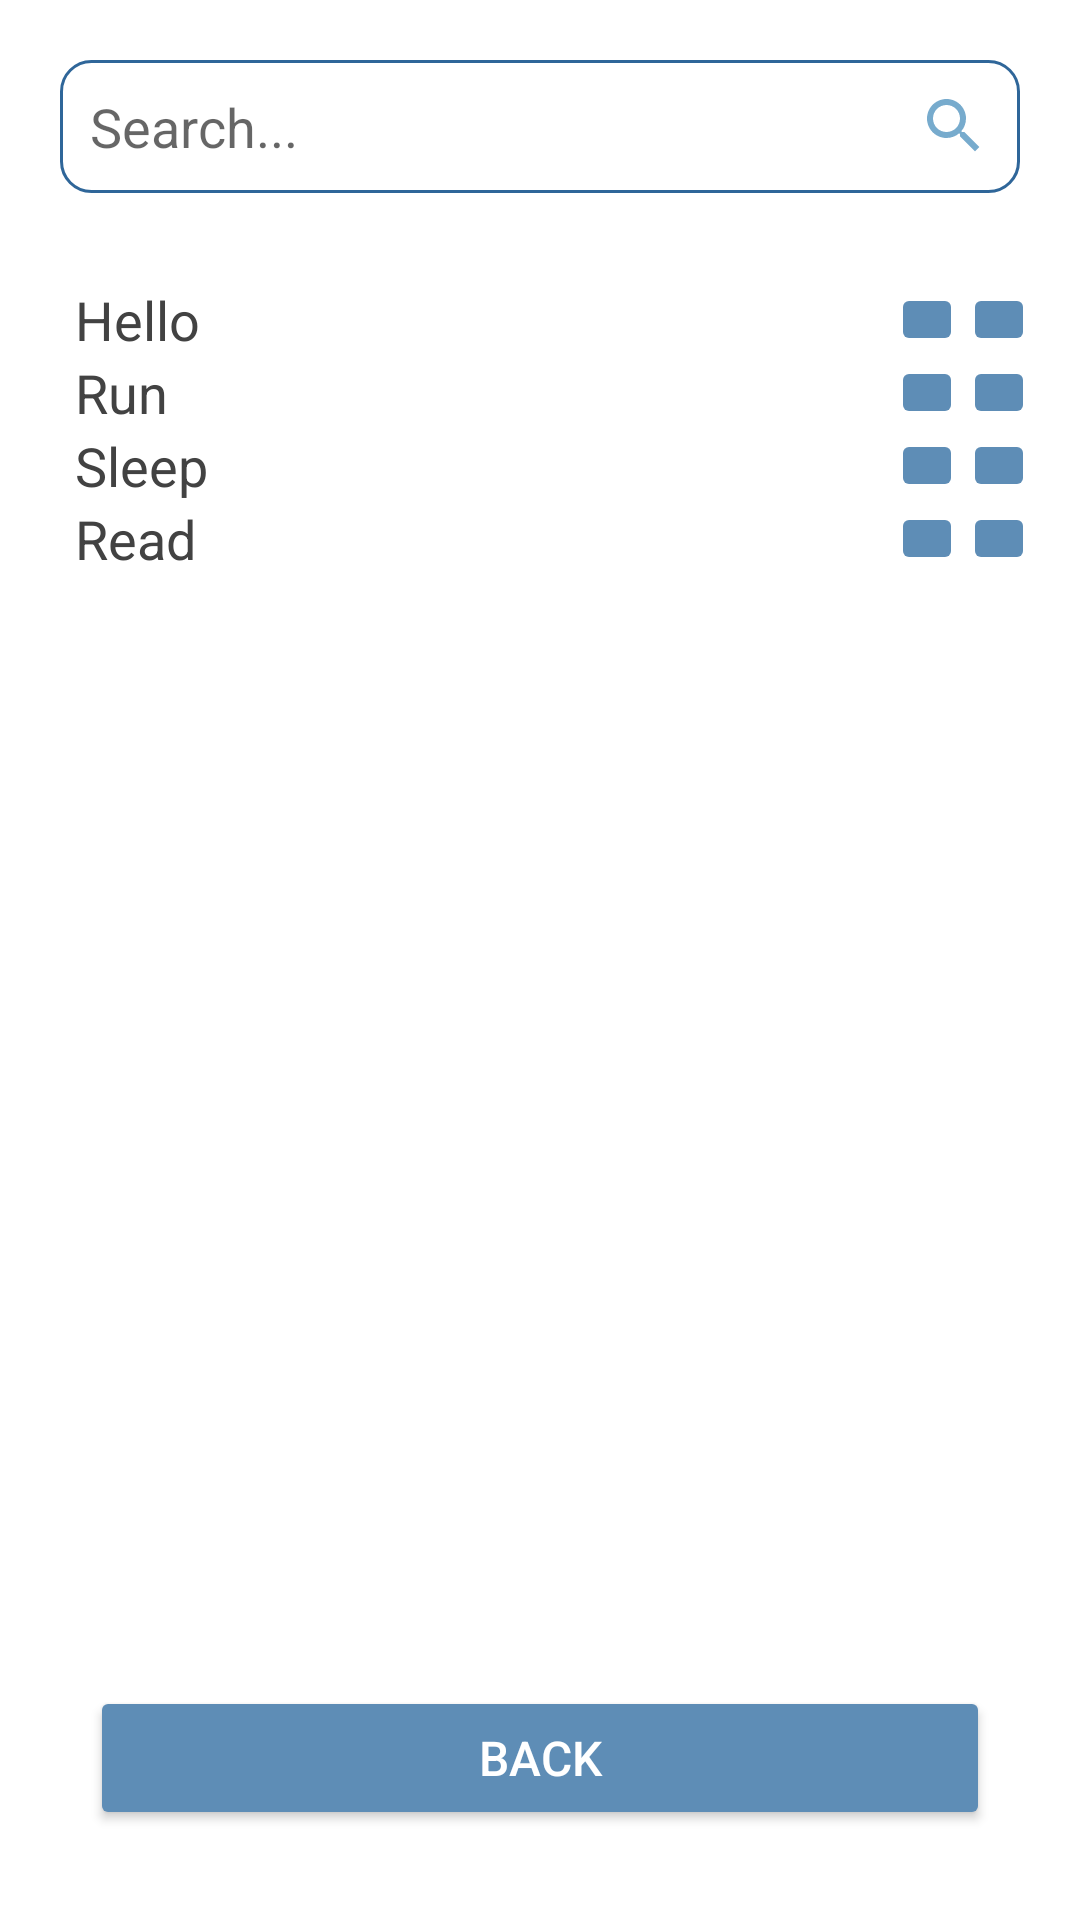

Here is an Android app screen rendered from its layout file. Give the layout XML and the strings, colors and styles it references.
<!-- AndroidManifest.xml: application theme Theme.AppCompat.Light.NoActionBar -->
<!-- res/layout/activity_library.xml -->
<?xml version="1.0" encoding="utf-8"?>
<androidx.constraintlayout.widget.ConstraintLayout xmlns:android="http://schemas.android.com/apk/res/android"
    xmlns:app="http://schemas.android.com/apk/res-auto"
    xmlns:tools="http://schemas.android.com/tools"
    android:layout_width="match_parent"
    android:layout_height="match_parent"
    tools:context=".LibraryActivity">

    <LinearLayout
        android:layout_width="match_parent"
        android:layout_height="match_parent"
        android:background="#FFFFFF"
        android:orientation="vertical">

        <EditText
            android:id="@+id/editLibSearch"
            android:layout_width="match_parent"
            android:layout_height="wrap_content"
            android:layout_marginStart="20dp"
            android:layout_marginLeft="20dp"
            android:layout_marginTop="20dp"
            android:layout_marginEnd="20dp"
            android:layout_marginRight="20dp"
            android:layout_weight="0"
            android:background="@drawable/bg_edittext"
            android:drawableRight="@drawable/ic_baseline_search_24"
            android:ems="10"
            android:hint="Search..."
            android:inputType="textPersonName" />

        <LinearLayout
            android:layout_width="match_parent"
            android:layout_height="wrap_content"
            android:layout_marginTop="30dp"
            android:layout_weight="1"
            android:orientation="vertical">

            <LinearLayout
                android:layout_width="match_parent"
                android:layout_height="wrap_content"
                android:orientation="horizontal"
                android:paddingRight="15dp">

                <TextView
                    android:layout_width="wrap_content"
                    android:layout_height="match_parent"
                    android:layout_weight="1"
                    android:gravity="start|center_vertical"
                    android:paddingLeft="25dp"
                    android:text="Hello"
                    android:textColor="@color/cardview_dark_background"
                    android:textSize="18dp" />

                <ImageButton
                    android:layout_width="wrap_content"
                    android:layout_height="match_parent"
                    android:layout_weight="0"
                    app:backgroundTint="#5E8DB6"
                    app:srcCompat="@drawable/ic_baseline_campaign_24" />

                <ImageButton
                    android:layout_width="wrap_content"
                    android:layout_height="match_parent"
                    android:layout_weight="0"
                    app:backgroundTint="#5E8DB6"
                    app:srcCompat="@drawable/ic_video_24" />

            </LinearLayout>

            <LinearLayout
                android:layout_width="match_parent"
                android:layout_height="wrap_content"
                android:orientation="horizontal"
                android:paddingRight="15dp">

                <TextView
                    android:layout_width="wrap_content"
                    android:layout_height="match_parent"
                    android:layout_weight="1"
                    android:gravity="start|center_vertical"
                    android:paddingLeft="25dp"
                    android:text="Run"
                    android:textColor="@color/cardview_dark_background"
                    android:textSize="18dp" />

                <ImageButton
                    android:layout_width="wrap_content"
                    android:layout_height="match_parent"
                    android:layout_weight="0"
                    app:backgroundTint="#5E8DB6"
                    app:srcCompat="@drawable/ic_baseline_campaign_24" />

                <ImageButton
                    android:layout_width="wrap_content"
                    android:layout_height="match_parent"
                    android:layout_weight="0"
                    app:backgroundTint="#5E8DB6"
                    app:srcCompat="@drawable/ic_video_24" />

            </LinearLayout>

            <LinearLayout
                android:layout_width="match_parent"
                android:layout_height="wrap_content"
                android:orientation="horizontal"
                android:paddingRight="15dp">

                <TextView
                    android:layout_width="wrap_content"
                    android:layout_height="match_parent"
                    android:layout_weight="1"
                    android:gravity="start|center_vertical"
                    android:paddingLeft="25dp"
                    android:text="Sleep"
                    android:textColor="@color/cardview_dark_background"
                    android:textSize="18dp" />

                <ImageButton
                    android:layout_width="wrap_content"
                    android:layout_height="match_parent"
                    android:layout_weight="0"
                    app:backgroundTint="#5E8DB6"
                    app:srcCompat="@drawable/ic_baseline_campaign_24" />

                <ImageButton
                    android:layout_width="wrap_content"
                    android:layout_height="match_parent"
                    android:layout_weight="0"
                    app:backgroundTint="#5E8DB6"
                    app:srcCompat="@drawable/ic_video_24" />

            </LinearLayout>

            <LinearLayout
                android:layout_width="match_parent"
                android:layout_height="wrap_content"
                android:orientation="horizontal"
                android:paddingRight="15dp">

                <TextView
                    android:layout_width="wrap_content"
                    android:layout_height="match_parent"
                    android:layout_weight="1"
                    android:gravity="start|center_vertical"
                    android:paddingLeft="25dp"
                    android:text="Read"
                    android:textColor="@color/cardview_dark_background"
                    android:textSize="18dp" />

                <ImageButton
                    android:layout_width="wrap_content"
                    android:layout_height="match_parent"
                    android:layout_weight="0"
                    app:backgroundTint="#5E8DB6"
                    app:srcCompat="@drawable/ic_baseline_campaign_24" />

                <ImageButton
                    android:layout_width="wrap_content"
                    android:layout_height="match_parent"
                    android:layout_weight="0"
                    app:backgroundTint="#5E8DB6"
                    app:srcCompat="@drawable/ic_video_24" />

            </LinearLayout>

        </LinearLayout>

        <Button
            android:id="@+id/btnBack"
            android:layout_width="match_parent"
            android:layout_height="wrap_content"
            android:layout_marginStart="30dp"
            android:layout_marginLeft="30dp"
            android:layout_marginEnd="30dp"
            android:layout_marginRight="30dp"
            android:layout_marginBottom="30dp"
            android:onClick="btnBackOnClick"
            android:text="Back"
            android:textColor="@color/white"
            android:textSize="16sp"
            app:backgroundTint="#5E8DB6" />

    </LinearLayout>
</androidx.constraintlayout.widget.ConstraintLayout>
<!-- resources referenced by this layout -->
<resources>
  <!-- drawable bg_edittext (drawable) -->
  <?xml version="1.0" encoding="utf-8" ?>
  <shape xmlns:android="http://schemas.android.com/apk/res/android"
      android:thickness="0dp"
      android:shape="rectangle">
  
      <stroke android:width="1dp"
          android:color="#2F6699"/>
  
      <corners android:radius="10dp" />
      <padding
          android:top="10dp"
          android:bottom="10dp"
          android:left="10dp"
          android:right="10dp"
          >
  
      </padding>
  </shape>
  <!-- drawable ic_baseline_search_24 (drawable) -->
  <vector android:height="24dp" android:tint="#77ABCD"
      android:viewportHeight="24" android:viewportWidth="24"
      android:width="24dp" xmlns:android="http://schemas.android.com/apk/res/android">
      <path android:fillColor="@android:color/white" android:pathData="M15.5,14h-0.79l-0.28,-0.27C15.41,12.59 16,11.11 16,9.5 16,5.91 13.09,3 9.5,3S3,5.91 3,9.5 5.91,16 9.5,16c1.61,0 3.09,-0.59 4.23,-1.57l0.27,0.28v0.79l5,4.99L20.49,19l-4.99,-5zM9.5,14C7.01,14 5,11.99 5,9.5S7.01,5 9.5,5 14,7.01 14,9.5 11.99,14 9.5,14z"/>
  </vector>
  <!-- not gathered from this repository: default colours our renderer supplied (Android Studio template values) -->
  <color name="white">#FFFFFFFF</color>
</resources>
